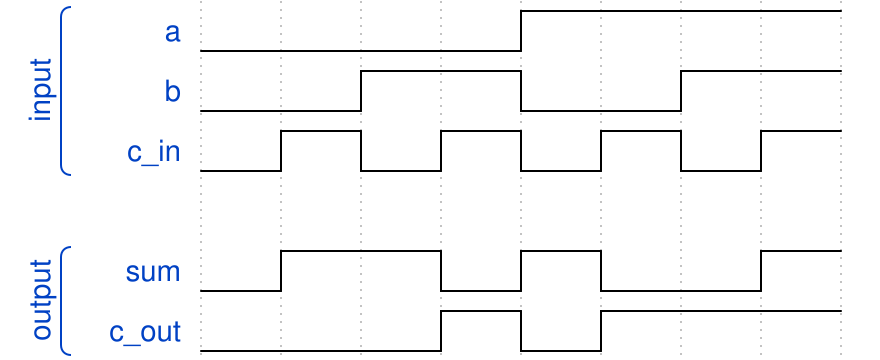

Write the WaveJSON whose rendering is this waveform diagram.

{"signal": [
    ["input",
     {"name" : "a", "wave" : "l...h..."},
     {"name" : "b", "wave" : "l.h.l.h."},
     {"name" : "c_in", "wave" : "lhlhlhlh"}],
     {},
    ["output",
     {"name" : "sum", "wave" : "lh.lhl.h"},
     {"name" : "c_out", "wave" : "l..hlh.."}]]}
  